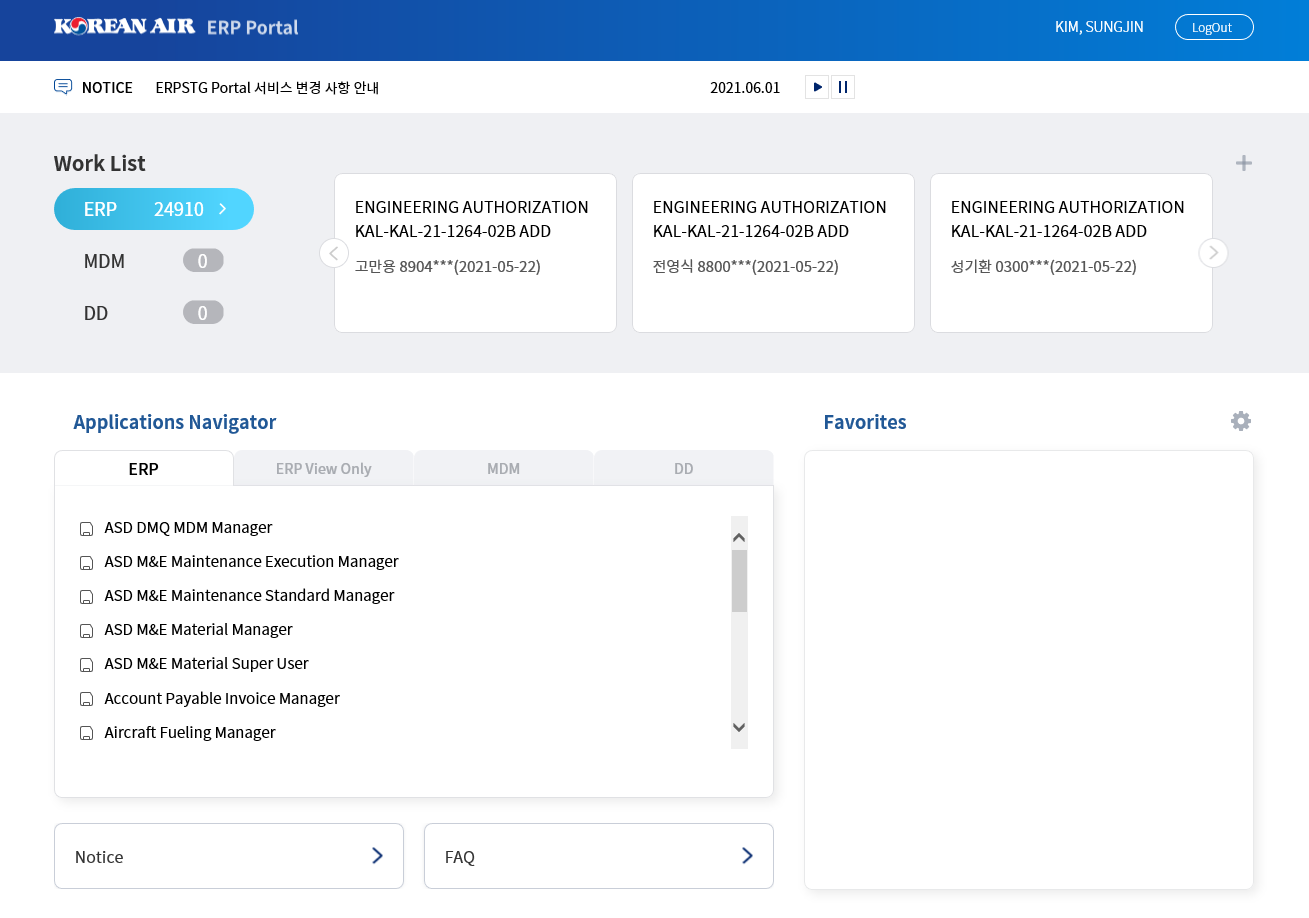
Task: UNSERVICEABLE WHEEL TIRE ITEM AUTO SHOP IN
Workflow: ERP 로그인 후 작업화면까지 이동

Step 1 [try]: ERP 최대화 | Attach Browser in window 'KAL ERP Portal'

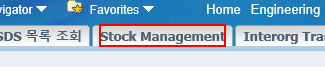
Step 2: click on the link 'Stock Management' in window 'Stock Inquiry'

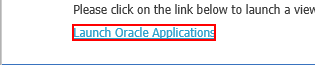
Step 3: click on the link in window 'Complex Maintenance Repair and Overhaul : Launch Oracle Applications'

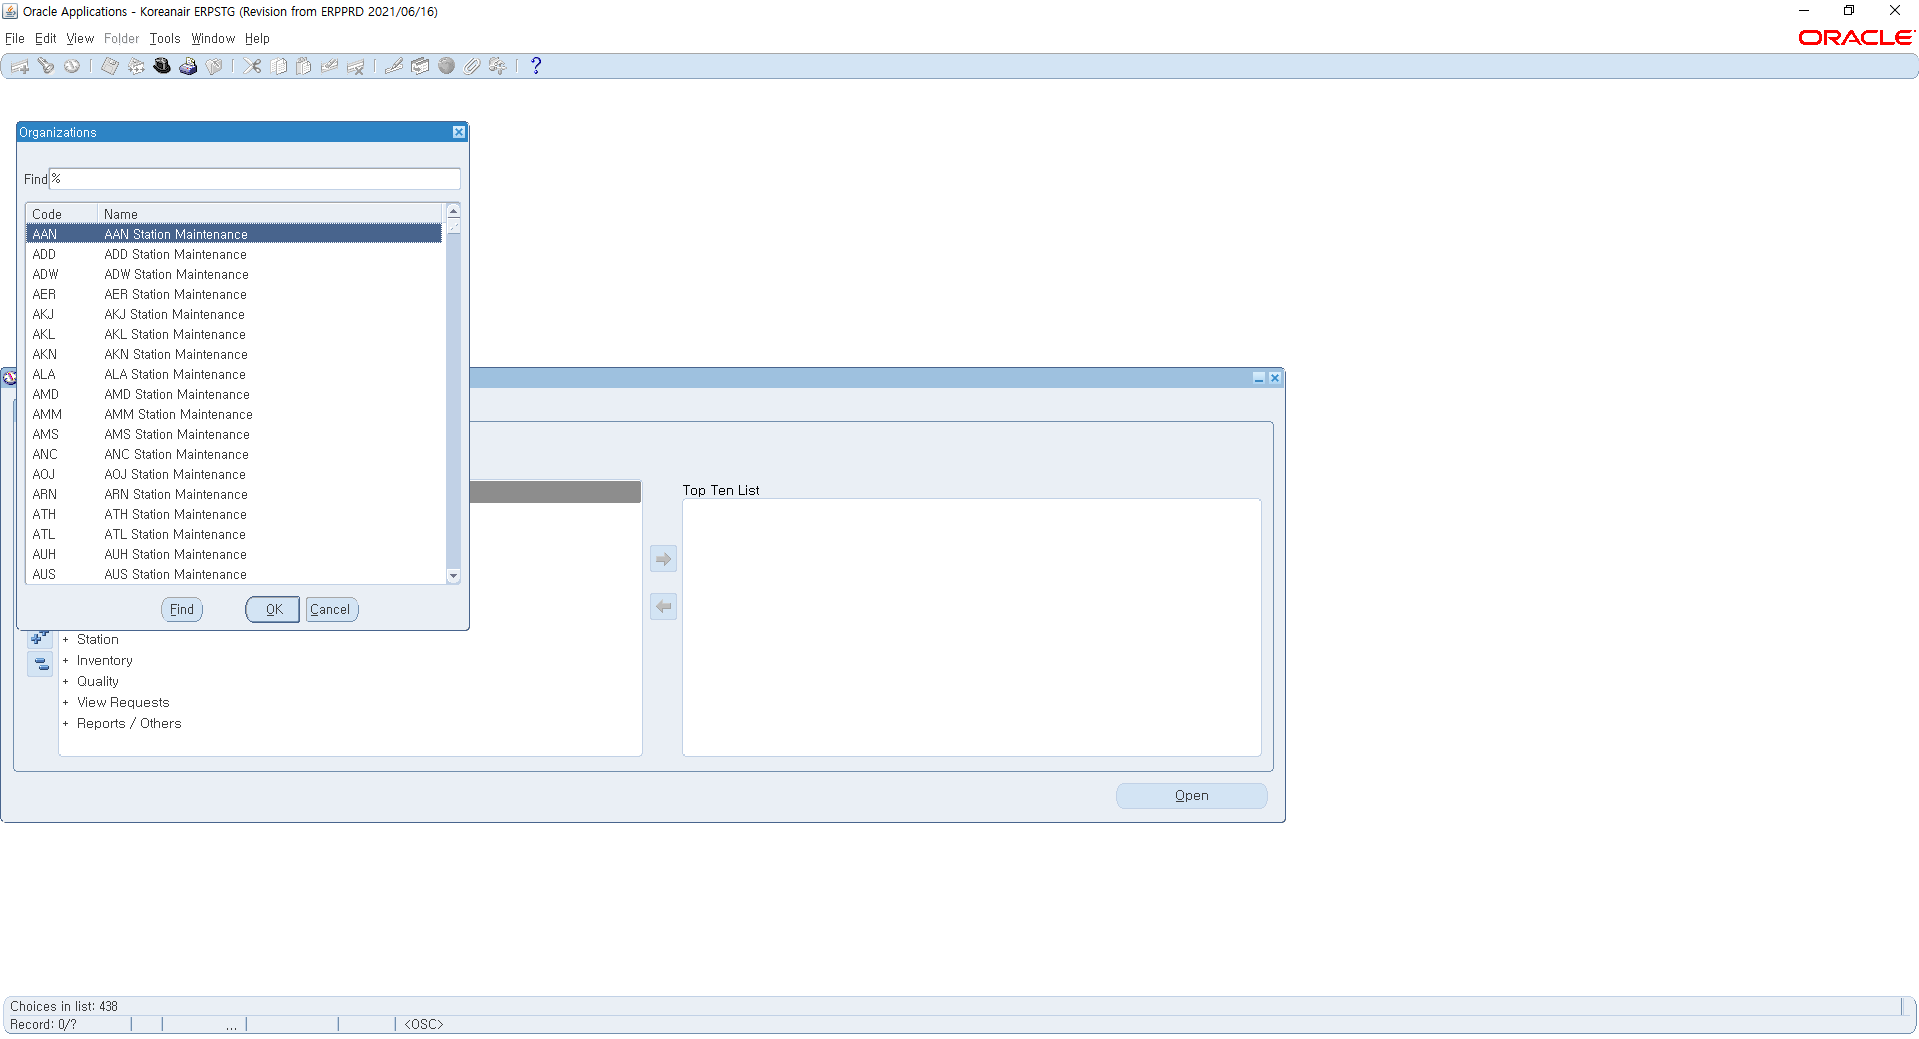
Step 4 [try]: Oracle 최대화 | Attach Window on the element in window 'Oracle Applications - *' (j*a*.exe)

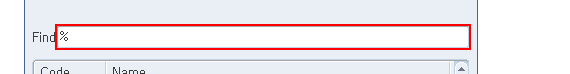
Step 5: Organization | Set Text on the text '찾기' in window 'Oracle Applications - *' (j*a*.exe)

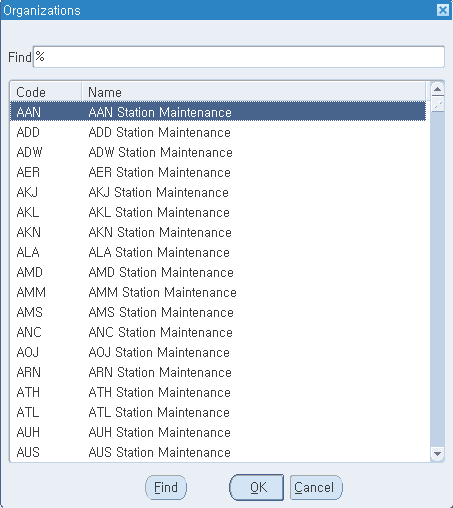
Step 6: click on the push button 'Find ALT F' in window 'Oracle Applications - *' (j*a*.exe)

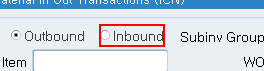
Step 7: check the radio button 'Inbound' in window 'Oracle Applications - *' (j*a*.exe)

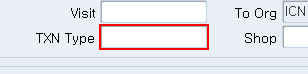
Step 8: type "[in_Config("TXN Type").ToString + "[k(tab)]"]" into the text 'TXN Type값 목록' in window 'Oracle Applications - *' (j*a*.exe)

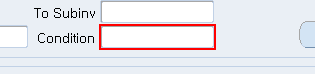
Step 9: type "[in_Config("Condition").ToString + "[k(tab)]"]" into the text 'Condition값 목록' in window 'Oracle Applications - *' (j*a*.exe)